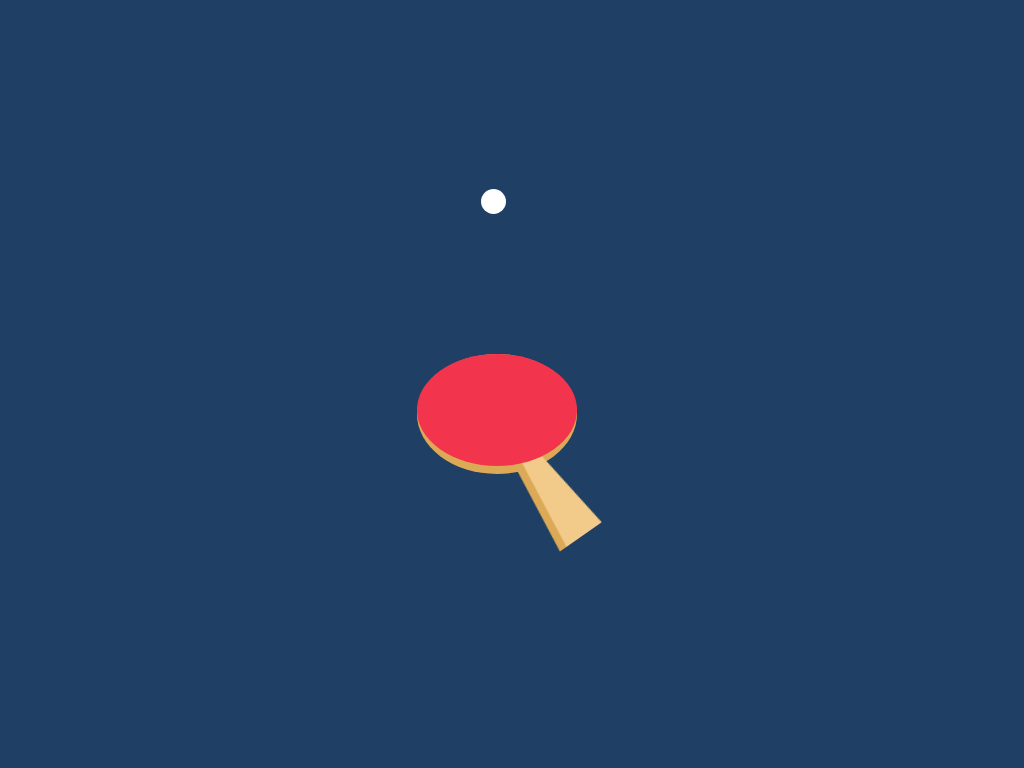

Reproduce this picture with HTML and CSS.

<!-- file: index.html -->
<!DOCTYPE html>
<html lang="en">
  <head>
    <meta charset="UTF-8" />
    <meta http-equiv="X-UA-Compatible" content="IE=edge" />
    <meta name="viewport" content="width=device-width, initial-scale=1.0" />
    <title>Ping Pong Animation</title>
    <link rel="stylesheet" href="style.css" />
  </head>
  <body>
    <div class="container">
      <div class="bat">
        <div class="handle">
          <div class="inner"></div>
        </div>
        <div class="front"></div>
      </div>
      <div class="ball"></div>
    </div>
  </body>
</html>


/* file: style.css */
body {
  background-color: #1f3f64;
  margin: 0;
  padding: 0;
}
.container {
  height: 400px;
  width: 350px;
  /* background-color: white; */
  margin: auto;
  position: absolute;
  inset: 0;
}
.bat {
  background-color: #dca956;
  height: 120px;
  width: 160px;
  border-radius: 50%;
  position: relative;
  top: 170px;
  left: 80px;
  animation: play 2s infinite;
  transform-origin: right;
}
@keyframes play {
  50% {
    transform: rotate(-30deg);
  }
}
.handle {
  height: 20px;
  width: 0px;
  border-left: 120px solid #dca956;
  border-top: 15px solid transparent;
  border-bottom: 15px solid transparent;
  position: relative;
  top: 109px;
  left: 69px;
  transform: rotateY(180deg) rotate(-55deg);
}
.inner {
  height: 13px;
  width: 0;
  border-left: 120px solid #f2ca89;
  border-top: 15px solid transparent;
  border-bottom: 15px solid transparent;
  position: relative;
  top: -16px;
  left: -120px;
}
.front {
  background-color: #f2354c;
  height: 112px;
  width: 160px;
  border-radius: 50%;
  position: relative;
  bottom: 50px;
}
.ball {
  background-color: white;
  height: 25px;
  width: 25px;
  border-radius: 50%;
  position: relative;
  bottom: 115px;
  left: 144px;
  animation: bounce 2s 0.2s infinite;
}
@keyframes bounce {
  50% {
    transform: translateY(235px);
  }
}
